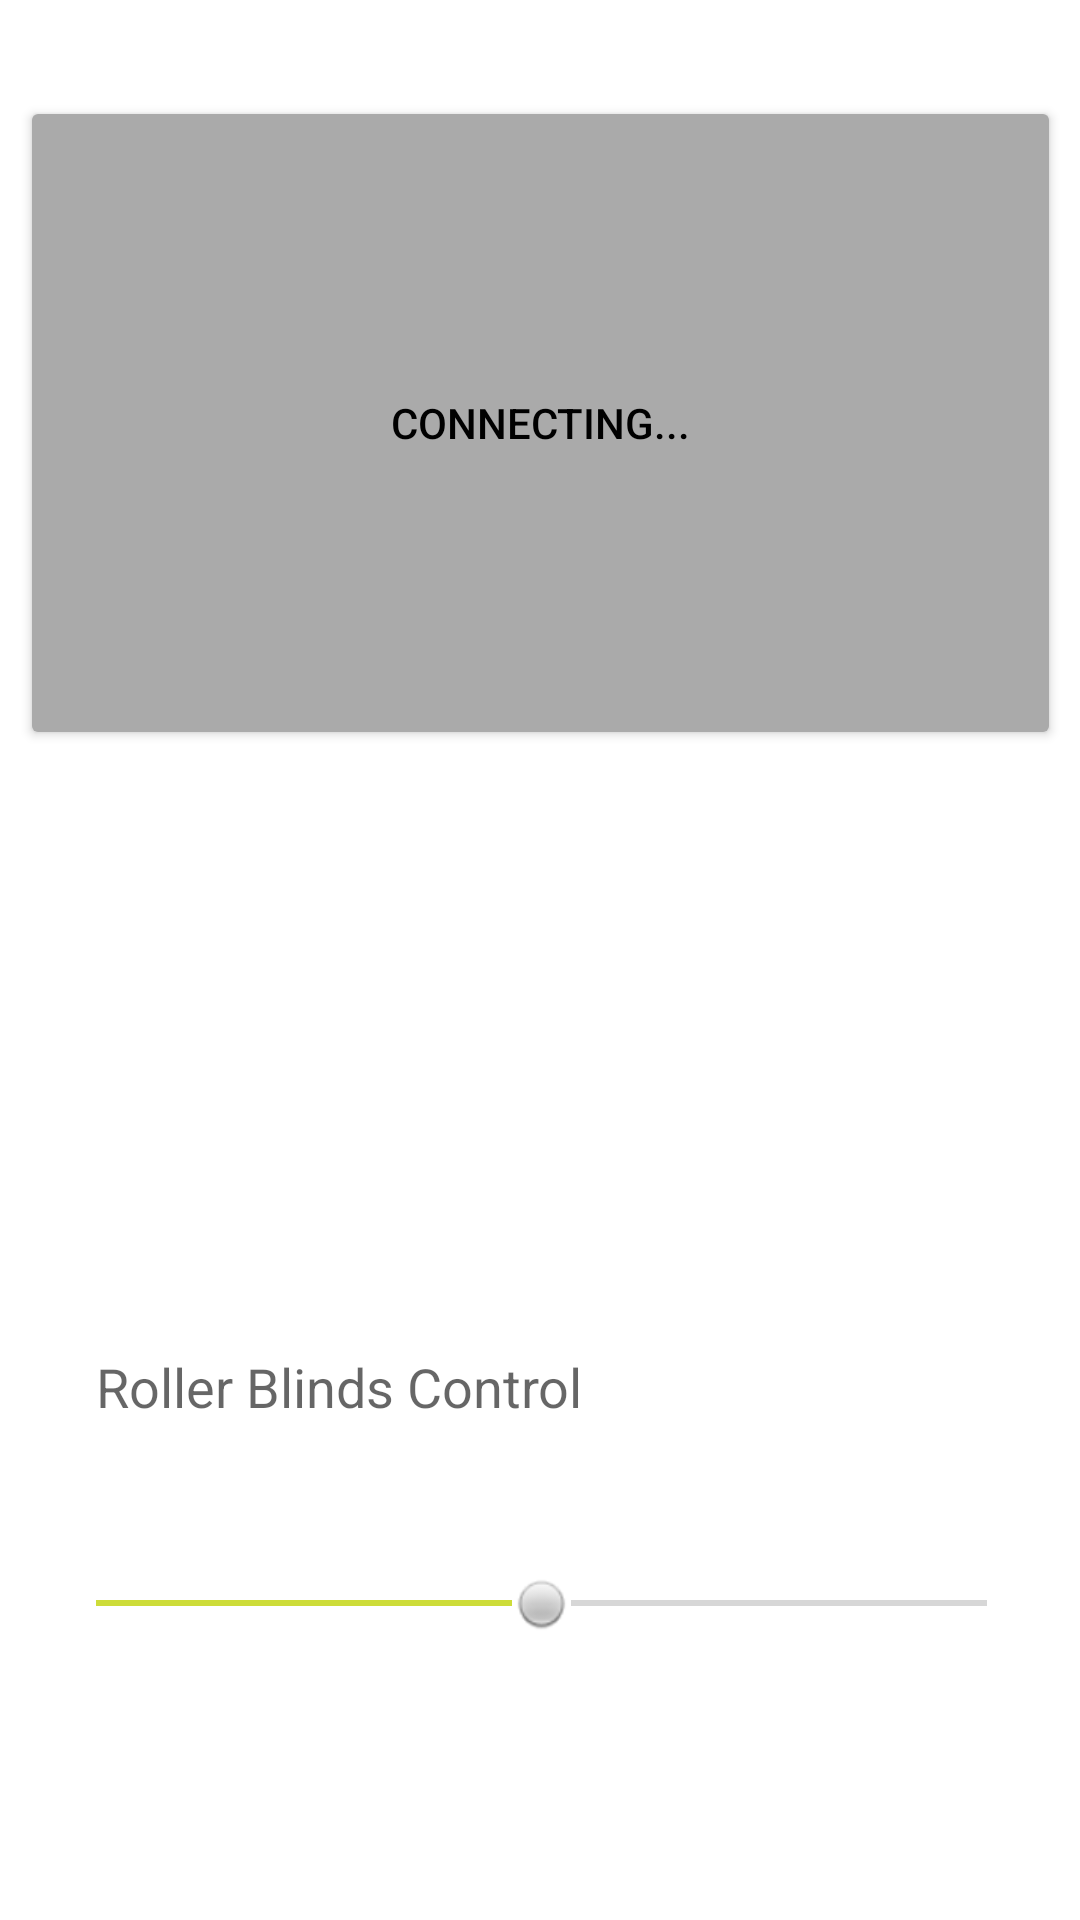

Layout XML and referenced resources for this Android screen:
<!-- AndroidManifest.xml: application theme Theme.RemoteBlinkApp -->
<!-- res/layout/activity_led_switch.xml -->
<?xml version="1.0" encoding="utf-8"?>

<androidx.constraintlayout.widget.ConstraintLayout xmlns:android="http://schemas.android.com/apk/res/android"
    xmlns:app="http://schemas.android.com/apk/res-auto"
    xmlns:tools="http://schemas.android.com/tools"
    android:layout_width="match_parent"
    android:layout_height="match_parent"
    tools:context=".LedSwitchActivity">

    <Button
        android:id="@+id/remotebutton"
        android:layout_width="347dp"
        android:layout_height="218dp"
        android:layout_marginTop="32dp"
        android:backgroundTint="@android:color/darker_gray"
        android:text="Connecting..."
        android:textColor="@color/black"
        app:iconTint="#4CAF50"
        app:layout_constraintEnd_toEndOf="parent"
        app:layout_constraintStart_toStartOf="parent"
        app:layout_constraintTop_toTopOf="parent" />

    <SeekBar
        android:id="@+id/remotebar"
        android:layout_width="329dp"
        android:layout_height="109dp"
        android:foregroundTint="#FFFFFF"
        android:max="180"
        android:progress="90"
        android:progressTint="#CDDC39"
        android:thumb="@android:drawable/radiobutton_off_background"
        app:layout_constraintEnd_toEndOf="parent"
        app:layout_constraintHorizontal_bias="0.512"
        app:layout_constraintStart_toStartOf="parent"
        app:layout_constraintTop_toBottomOf="@+id/textView3" />

    <TextView
        android:id="@+id/textView3"
        android:layout_width="273dp"
        android:layout_height="30dp"
        android:layout_marginStart="32dp"
        android:layout_marginTop="200dp"
        android:text="Roller Blinds Control"
        android:textAppearance="@style/TextAppearance.AppCompat.Medium"
        app:layout_constraintStart_toStartOf="parent"
        app:layout_constraintTop_toBottomOf="@+id/remotebutton" />

</androidx.constraintlayout.widget.ConstraintLayout>
<!-- resources referenced by this layout -->
<resources>
  <style name="Theme.RemoteBlinkApp" parent="Theme.MaterialComponents.DayNight.DarkActionBar">
          
          <item name="colorPrimary">@color/purple_200</item>
          <item name="colorPrimaryVariant">@color/purple_200</item>
          <item name="colorOnPrimary">@color/white</item>
          
          <item name="colorSecondary">@color/teal_200</item>
          <item name="colorSecondaryVariant">@color/teal_700</item>
          <item name="colorOnSecondary">@color/black</item>
          
          <item name="android:statusBarColor">@color/purple_200</item>
          
      </style>
  <!-- not gathered from this repository: default colours our renderer supplied (Android Studio template values) -->
  <color name="purple_200">#FFBB86FC</color>
  <color name="teal_200">#FF03DAC5</color>
  <color name="teal_700">#FF018786</color>
  <color name="black">#FF000000</color>
  <color name="white">#FFFFFFFF</color>
</resources>
